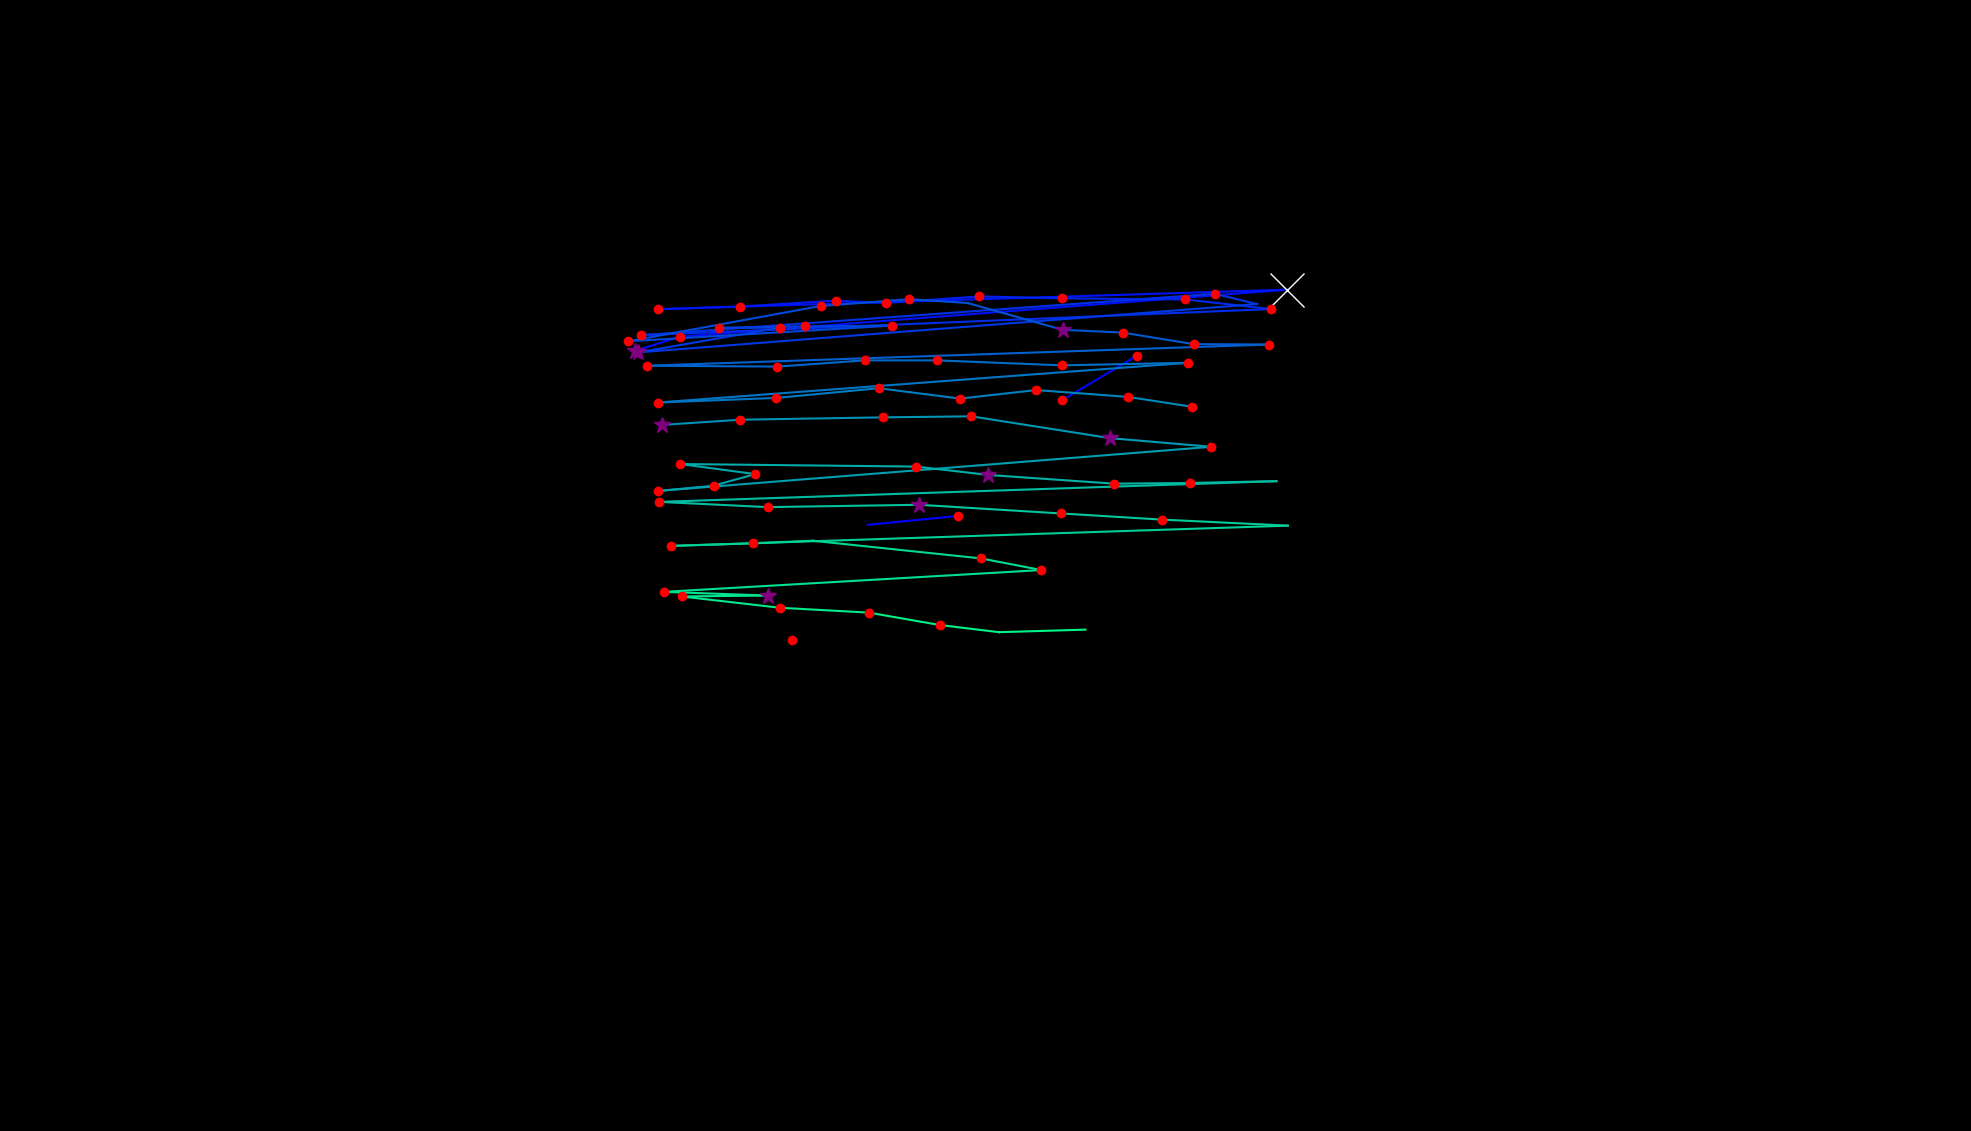

Source data for this figure (header and first rows):
, fixation_id, timestamp, avg_gaze_x, avg_gaze_y, duration
0, 183.0, 50378, 1127, 787.2, 12.05
1, 184.0, 50427, 1244, 798.8, 192.8
2, 186.0, 51017, 1379, 949, 156.6
3, 187.0, 51198, 1476, 1007, 192.8
4, 190.0, 52065, 825.1, 1013, 265.1
5, 191.0, 52355, 882.9, 1032, 180.7
6, 192.0, 52656, 1672, 1093, 867.6
7, 193.0, 53632, 854, 1067, 156.6
8, 194.0, 53849, 960.6, 1071, 204.8
9, 195.0, 54102, 1085, 1078, 204.8
10, 196.0, 54331, 1151, 1075, 168.7
11, 197.0, 54620, 1272, 1084, 168.7
12, 198.0, 54837, 1379, 1081, 120.5
13, 199.0, 55030, 1539, 1080, 192.8
14, 200.0, 55271, 1650, 1067, 132.5
15, 201.0, 55487, 833, 1034, 192.8
16, 202.0, 55765, 1577, 1087, 144.6
17, 203.0, 55957, 1633, 1074, 108.4
18, 204.0, 56271, 828.6, 1011, 349.4
19, 205.0, 56825, 1013, 1043, 241
20, 206.0, 57090, 933.3, 1043, 228.9
21, 207.0, 57343, 1045, 1045, 204.8
22, 208.0, 57572, 1159, 1046, 156.6
23, 209.0, 57801, 815.7, 1026, 144.6
24, 210.0, 58102, 1066, 1071, 168.7
25, 211.0, 58295, 1181, 1080, 216.9
26, 212.0, 58536, 1257, 1075, 96.4
27, 213.0, 58693, 1380, 1040, 289.2
28, 214.0, 59006, 1458, 1037, 180.7
29, 215.0, 59211, 1550, 1022, 144.6
30, 216.0, 59391, 1648, 1021, 192.8
31, 217.0, 59765, 840.4, 993.9, 168.7
32, 218.0, 59958, 1009, 992.7, 192.8
33, 219.0, 60187, 1123, 1001, 228.9
34, 220.0, 60440, 1217, 1001, 144.6
35, 221.0, 60608, 1379, 994.4, 228.9
36, 222.0, 60874, 1543, 997.7, 204.8
37, 223.0, 61259, 854.5, 946.1, 228.9
38, 224.0, 61548, 1008, 952, 156.6
39, 225.0, 61753, 1141, 964.6, 228.9
40, 226.0, 62018, 1247, 951.2, 156.6
41, 227.0, 62199, 1346, 962.3, 144.6
42, 228.0, 62368, 1465, 953.4, 192.8
43, 229.0, 62597, 1548, 940.6, 228.9
44, 231.0, 63079, 859.4, 917, 373.5
45, 232.0, 63488, 961.6, 923.8, 228.9
46, 233.0, 63741, 1147, 926.8, 204.8
47, 234.0, 63994, 1262, 928.1, 156.6
48, 235.0, 64199, 1441, 899.9, 361.5
49, 236.0, 64585, 1573, 888.6, 144.6
50, 237.0, 64946, 853.9, 831.2, 180.7
51, 238.0, 65151, 926.7, 838, 204.8
52, 239.0, 65380, 980.7, 853.1, 156.6
53, 240.0, 65573, 883.2, 866.2, 144.6
54, 241.0, 66019, 1190, 862.9, 168.7
55, 242.0, 66211, 1284, 852, 253
56, 243.0, 66489, 1447, 840.7, 180.7
57, 244.0, 66705, 1546, 841.6, 144.6
58, 245.0, 66898, 1658, 843.9, 48.2
59, 246.0, 67091, 856.4, 817, 168.7
... 19 more rows
